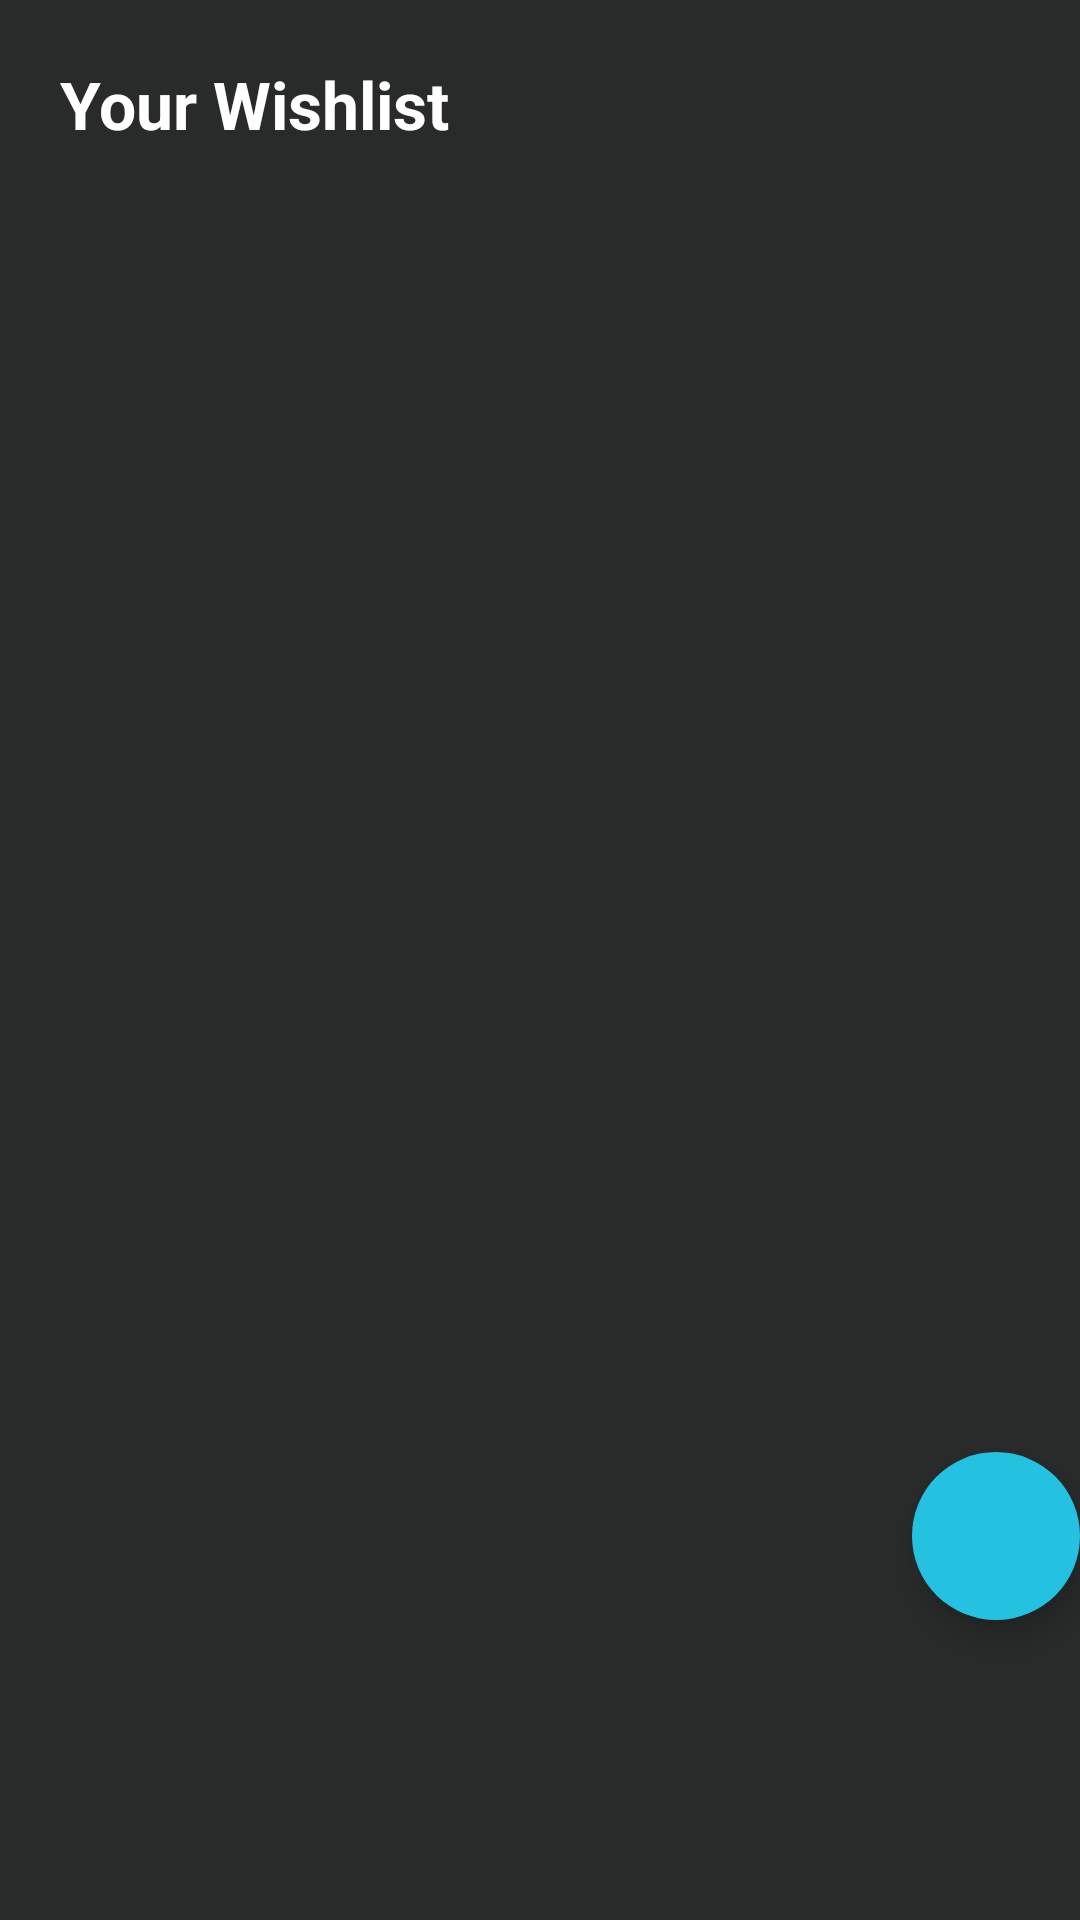

Here is an Android app screen rendered from its layout file. Give the layout XML and the strings, colors and styles it references.
<!-- AndroidManifest.xml: application theme AppTheme -->
<!-- res/layout/fragment_wish_list.xml -->
<?xml version="1.0" encoding="utf-8"?>
<androidx.coordinatorlayout.widget.CoordinatorLayout
    xmlns:android="http://schemas.android.com/apk/res/android"
    xmlns:app="http://schemas.android.com/apk/res-auto"
    android:layout_width="match_parent"
    android:layout_height="match_parent">

<androidx.constraintlayout.widget.ConstraintLayout
    android:layout_width="match_parent"
    android:layout_height="match_parent"
    android:background="#292B2B">

    <androidx.core.widget.NestedScrollView
        android:id="@+id/ns2"
        android:layout_width="match_parent"
        android:layout_height="match_parent"
        app:layout_constraintEnd_toEndOf="parent"
        app:layout_constraintStart_toStartOf="parent"
        app:layout_constraintTop_toTopOf="parent">

        <RelativeLayout
            android:layout_width="match_parent"
            android:layout_height="wrap_content">

            <TextView
                android:id="@+id/wishListText"
                android:layout_width="wrap_content"
                android:layout_height="wrap_content"
                android:layout_margin="20dp"
                android:text="Your Wishlist"
                android:textColor="#fff"
                android:textSize="22sp"
                android:textStyle="bold" />

            <androidx.recyclerview.widget.RecyclerView
                android:id="@+id/wishListRecyclerView"
                android:layout_width="match_parent"
                android:layout_height="wrap_content"
                android:layout_below="@id/wishListText"
                android:layout_margin="10dp" />

            <ImageView
                android:id="@+id/noItemsPlaceHolder"
                android:layout_width="300dp"
                android:layout_height="300dp"
                android:layout_centerInParent="true"
                android:src="@drawable/ic_no_items"
                android:visibility="gone" />

            <TextView
                android:id="@+id/placeHolderText"
                android:layout_width="wrap_content"
                android:layout_height="wrap_content"
                android:layout_below="@id/noItemsPlaceHolder"
                android:layout_centerHorizontal="true"
                android:text="No items in your Wishlist !"
                android:textColor="#414243"
                android:textSize="20sp"
                android:textStyle="bold"
                android:visibility="gone" />
        </RelativeLayout>


    </androidx.core.widget.NestedScrollView>

</androidx.constraintlayout.widget.ConstraintLayout>

    <com.google.android.material.floatingactionbutton.FloatingActionButton
        android:layout_marginBottom="100dp"
        android:id="@+id/clearWishList"
        android:layout_width="wrap_content"
        android:layout_height="wrap_content"
        android:layout_gravity="bottom|end"
        android:backgroundTint="@color/colorPrimary"
        android:src="@drawable/ic_delete_sweep_black_24dp"
        app:borderWidth="0dp" />

</androidx.coordinatorlayout.widget.CoordinatorLayout>
<!-- resources referenced by this layout -->
<resources>
  <color name="colorPrimary">#24c1e0</color>
  <style name="AppTheme" parent="Theme.MaterialComponents.Light.NoActionBar">
          
          <item name="colorPrimary">@color/colorPrimary</item>
          <item name="colorPrimaryDark">@color/colorPrimaryDark</item>
          <item name="colorAccent">@color/colorAccent</item>
      </style>
  <color name="colorPrimaryDark">#243447</color>
  <color name="colorAccent">#24c1e0</color>
</resources>
